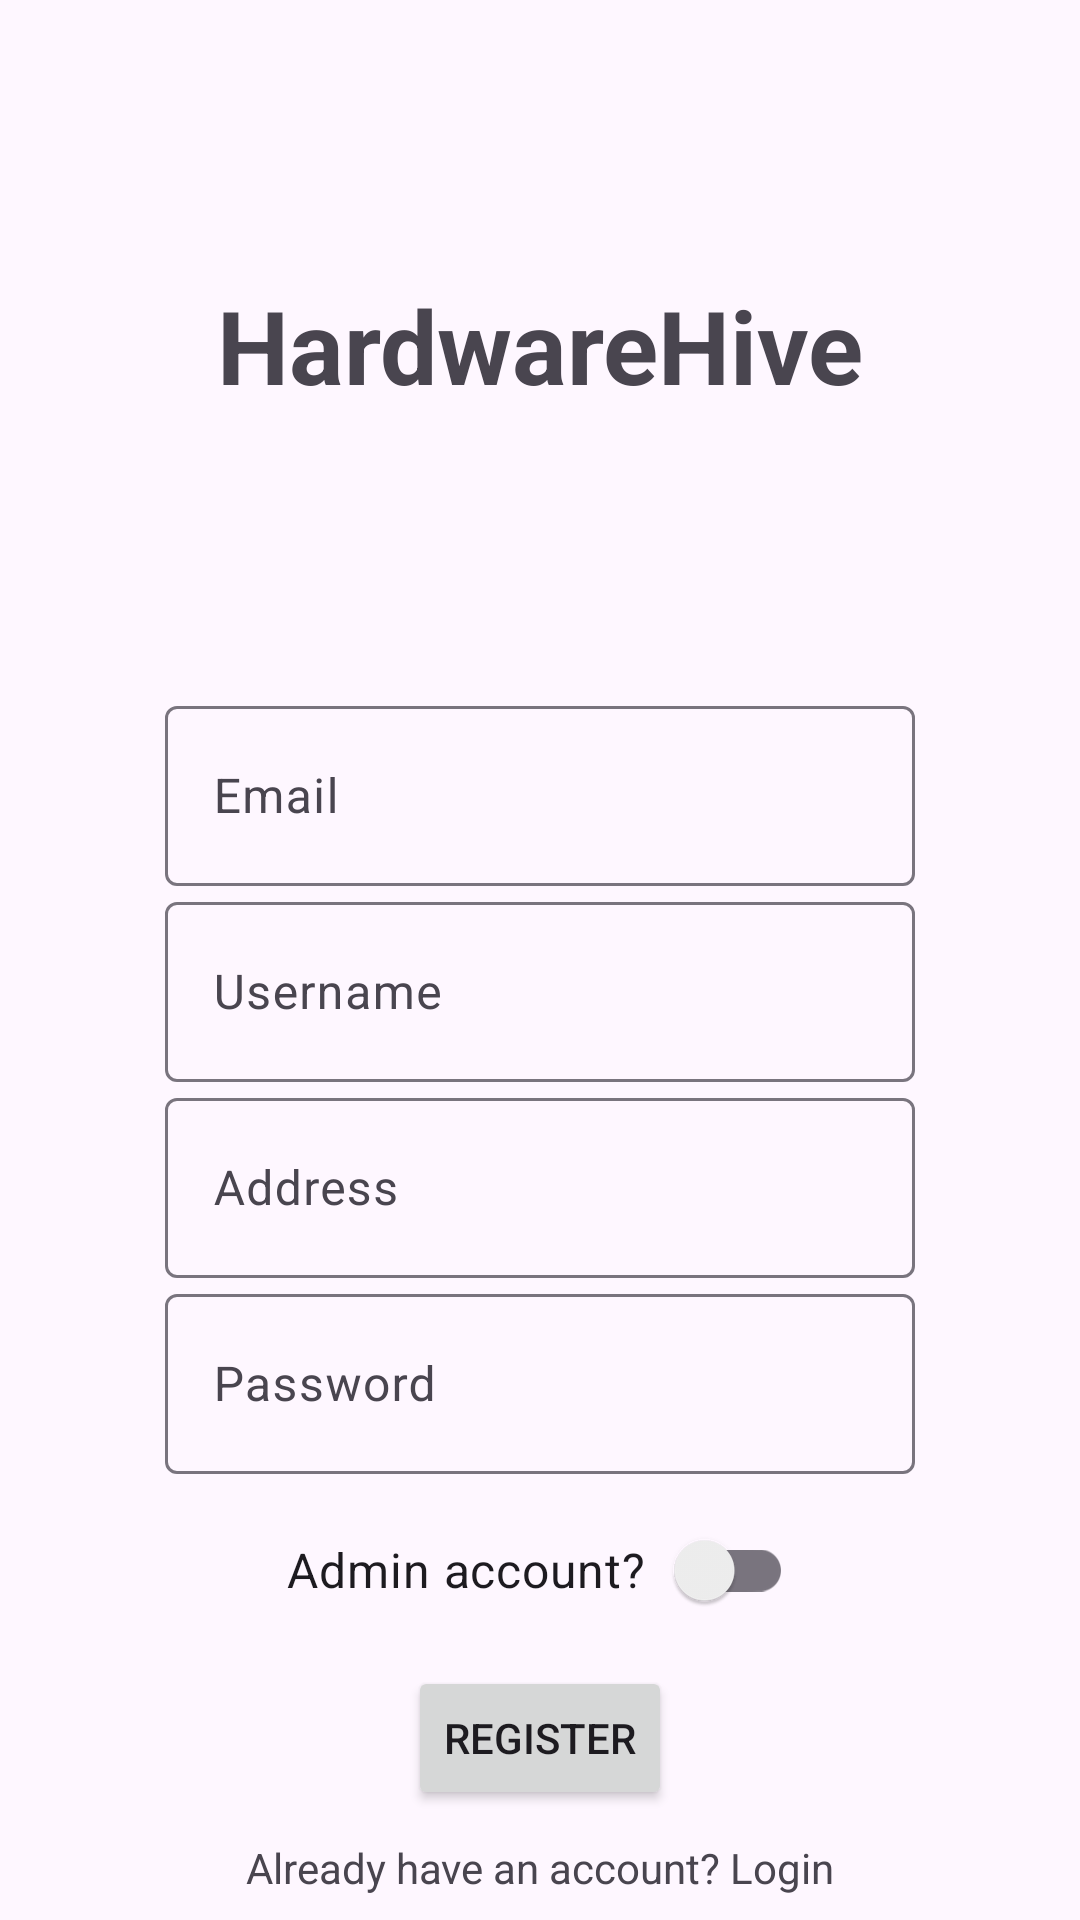

The Android layout XML behind this screen, and the referenced resources:
<!-- AndroidManifest.xml: application theme Theme.HardwareHive -->
<!-- res/layout/fragment_register.xml -->
<?xml version="1.0" encoding="utf-8"?>
<FrameLayout xmlns:android="http://schemas.android.com/apk/res/android"
    xmlns:app="http://schemas.android.com/apk/res-auto"
    xmlns:tools="http://schemas.android.com/tools"
    android:layout_width="match_parent"
    android:layout_height="match_parent"
    tools:context=".LoginOrRegister.LoginFragment">

    <androidx.constraintlayout.widget.ConstraintLayout
        android:layout_width="match_parent"
        android:layout_height="match_parent">

        <TextView
            android:id="@+id/titleTextView"
            android:layout_width="wrap_content"
            android:layout_height="wrap_content"
            android:text="@string/app_name"
            android:textSize="34sp"
            android:textStyle="bold"
            app:layout_constraintBottom_toTopOf="@+id/registerEmailTextField"
            app:layout_constraintEnd_toEndOf="parent"
            app:layout_constraintStart_toStartOf="parent"
            app:layout_constraintTop_toTopOf="parent" />

        <com.google.android.material.textfield.TextInputLayout
            android:id="@+id/registerEmailTextField"
            android:layout_width="wrap_content"
            android:layout_height="wrap_content"
            android:hint="@string/email"
            app:layout_constraintBottom_toBottomOf="parent"
            app:layout_constraintEnd_toEndOf="parent"
            app:layout_constraintStart_toStartOf="parent"
            app:layout_constraintTop_toTopOf="parent"
            app:layout_constraintVertical_bias="0.4">

            <com.google.android.material.textfield.TextInputEditText
                android:layout_width="250dp"
                android:layout_height="60dp" />
        </com.google.android.material.textfield.TextInputLayout>

        <com.google.android.material.textfield.TextInputLayout
            android:id="@+id/registerAddressTextField"
            android:layout_width="wrap_content"
            android:layout_height="wrap_content"
            android:hint="@string/address"
            app:layout_constraintEnd_toEndOf="parent"
            app:layout_constraintStart_toStartOf="parent"
            app:layout_constraintTop_toBottomOf="@+id/registerUsernameTextField">

            <com.google.android.material.textfield.TextInputEditText
                android:layout_width="250dp"
                android:layout_height="60dp" />
        </com.google.android.material.textfield.TextInputLayout>

        <com.google.android.material.textfield.TextInputLayout
            android:id="@+id/registerUsernameTextField"
            android:layout_width="wrap_content"
            android:layout_height="wrap_content"
            android:hint="@string/username"
            app:layout_constraintEnd_toEndOf="parent"
            app:layout_constraintStart_toStartOf="parent"
            app:layout_constraintTop_toBottomOf="@+id/registerEmailTextField">

            <com.google.android.material.textfield.TextInputEditText
                android:layout_width="250dp"
                android:layout_height="60dp" />
        </com.google.android.material.textfield.TextInputLayout>

        <com.google.android.material.textfield.TextInputLayout
            android:id="@+id/registerPasswordTextField"
            android:layout_width="wrap_content"
            android:layout_height="wrap_content"
            android:hint="@string/password"
            app:layout_constraintEnd_toEndOf="parent"
            app:layout_constraintStart_toStartOf="parent"
            app:layout_constraintTop_toBottomOf="@+id/registerAddressTextField">

            <com.google.android.material.textfield.TextInputEditText
                android:layout_width="250dp"
                android:layout_height="60dp"
                android:inputType="textPassword" />
        </com.google.android.material.textfield.TextInputLayout>

        <Button
            android:id="@+id/registerButton"
            android:layout_width="wrap_content"
            android:layout_height="wrap_content"
            android:layout_marginTop="8dp"
            android:text="@string/register"
            app:layout_constraintEnd_toEndOf="parent"
            app:layout_constraintStart_toStartOf="parent"
            app:layout_constraintTop_toBottomOf="@+id/isAdminSwitch" />

        <androidx.appcompat.widget.SwitchCompat
            android:id="@+id/isAdminSwitch"
            android:layout_width="wrap_content"
            android:layout_height="wrap_content"
            android:layout_marginTop="8dp"
            android:text="@string/admin"
            android:textSize="16sp"
            app:layout_constraintEnd_toEndOf="parent"
            app:layout_constraintStart_toStartOf="parent"
            app:layout_constraintTop_toBottomOf="@+id/registerPasswordTextField"
            app:switchPadding="10dp"
            app:thumbTint="@color/purple"
           />

        <TextView
            android:id="@+id/moveToLoginTextView"
            android:layout_width="wrap_content"
            android:layout_height="wrap_content"
            android:layout_marginBottom="8dp"
            android:text="@string/tap_to_log_in"
            app:layout_constraintBottom_toBottomOf="parent"
            app:layout_constraintEnd_toEndOf="parent"
            app:layout_constraintStart_toStartOf="parent" />

    </androidx.constraintlayout.widget.ConstraintLayout>

</FrameLayout>
<!-- resources referenced by this layout -->
<resources>
  <string name="address">Address</string>
  <string name="admin">Admin account?</string>
  <string name="app_name">HardwareHive</string>
  <string name="email">Email</string>
  <string name="password">Password</string>
  <string name="register">Register</string>
  <string name="tap_to_log_in">Already have an account? Login</string>
  <string name="username">Username</string>
  <style name="Theme.HardwareHive" parent="Base.Theme.HardwareHive" />
  <style name="Base.Theme.HardwareHive" parent="Theme.Material3.DayNight.NoActionBar">
          
          
      </style>
</resources>
